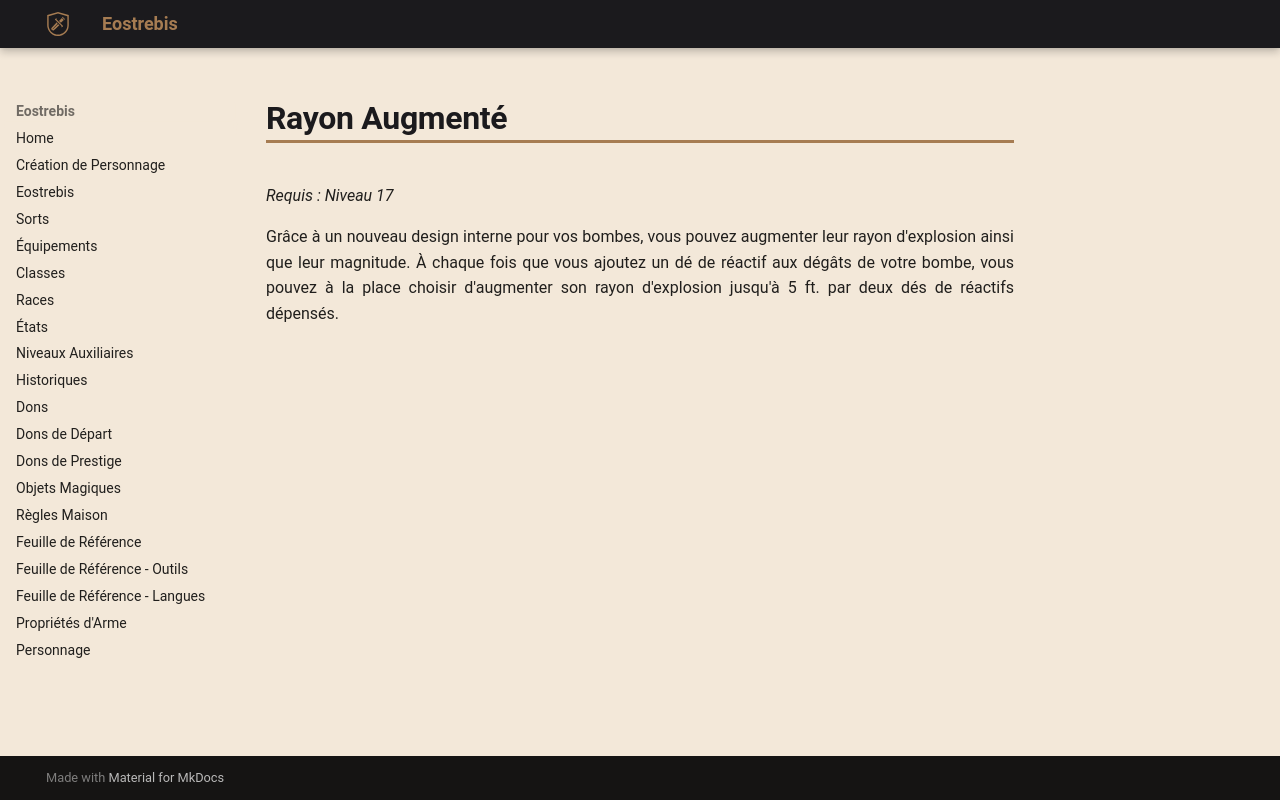

repository: Eostrebis/5e.VF · page: classes/Alchimiste/Découvertes/Rayon Augmenté/index.html · generator: mkdocs

---
writing_status: finished
---
*Requis : Niveau 17*

Grâce à un nouveau design interne pour vos bombes, vous pouvez augmenter leur rayon d'explosion ainsi que leur magnitude. À chaque fois que vous ajoutez un dé de réactif aux dégâts de votre bombe, vous pouvez à la place choisir d'augmenter son rayon d'explosion jusqu'à 5 ft. par deux dés de réactifs dépensés.
